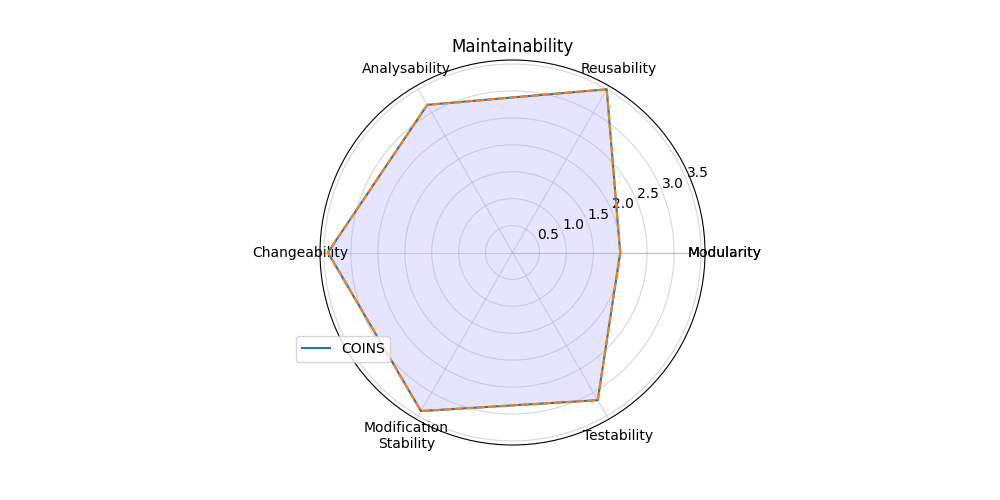

The file beside this chart, header and first rows:
; Score
Modularity; 2.0
Reusability; 3.5
Analysability; 3.167
Changeability; 3.429
Modification?Stability; 3.4
Testability; 3.167
